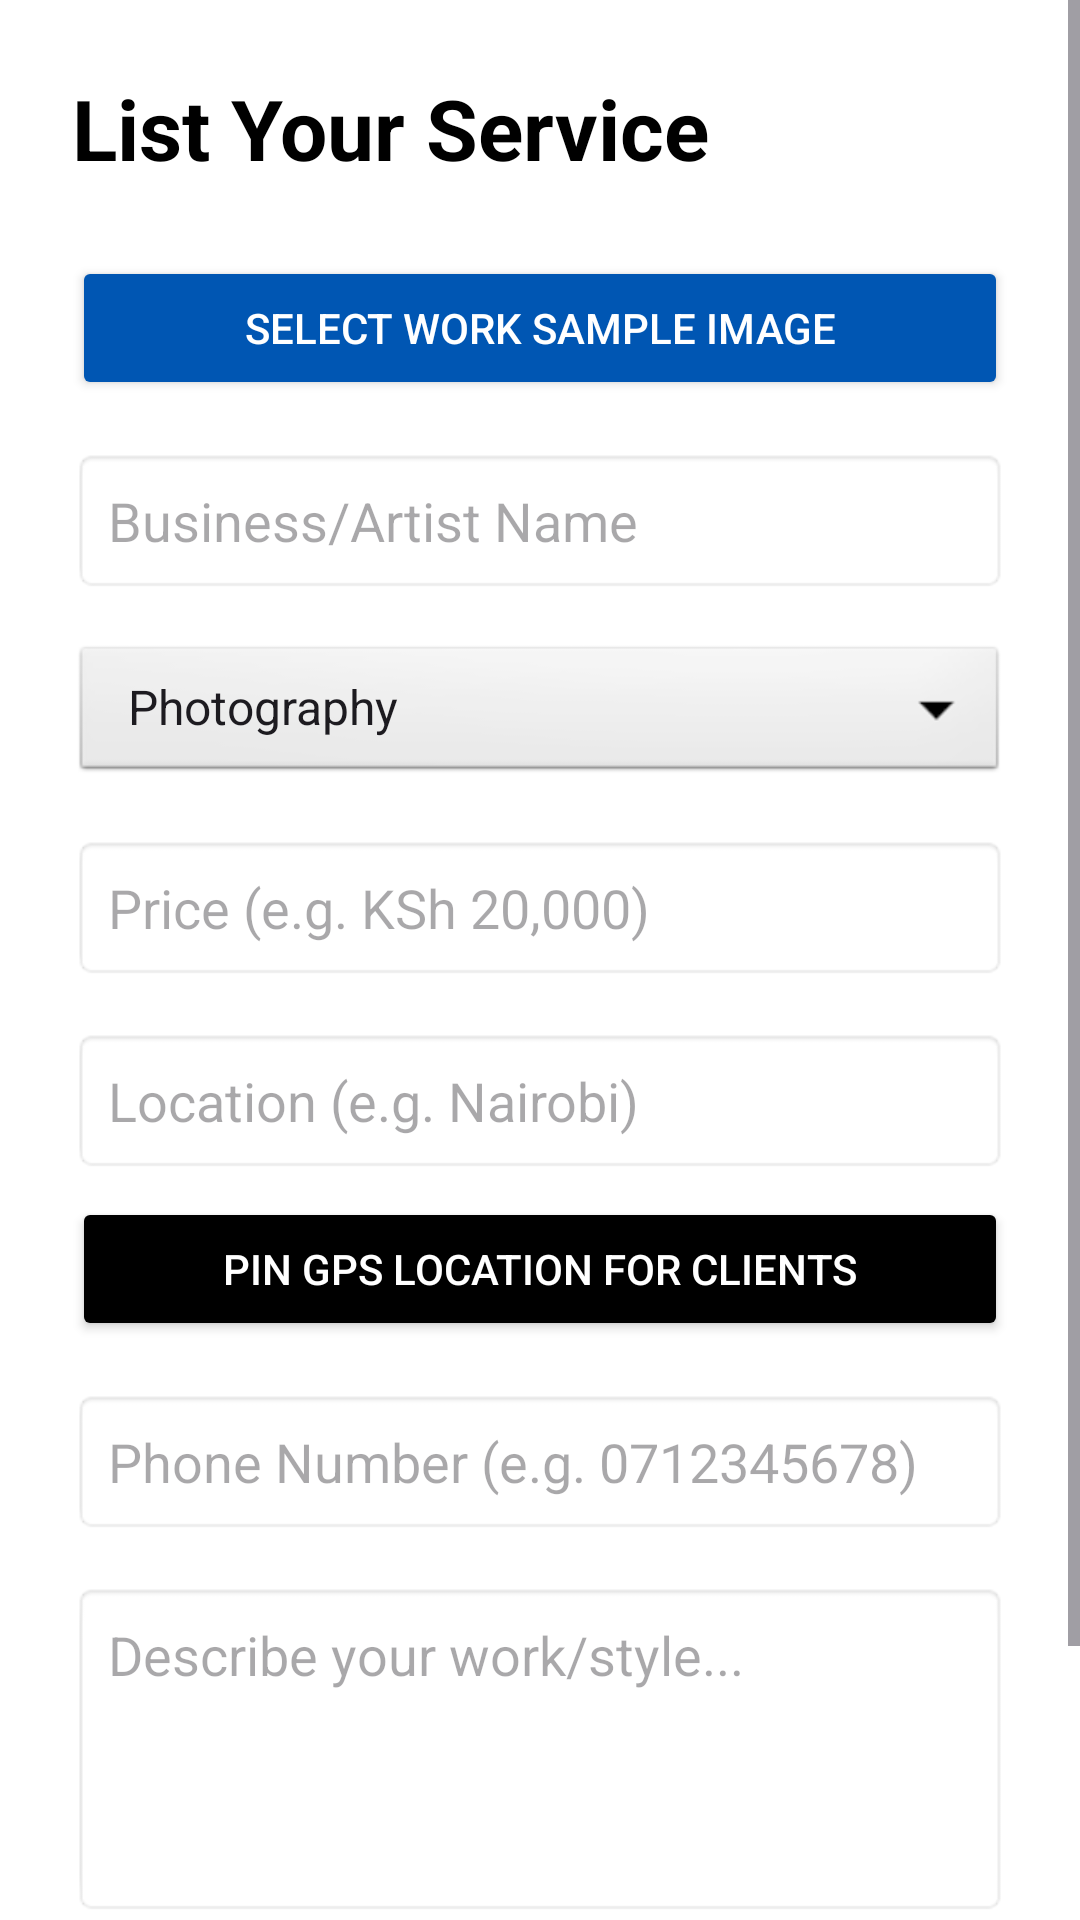

This screen was rendered from an Android layout file. Write that file and the resources it references.
<!-- AndroidManifest.xml: application theme Theme.FABIBOOKINGVENDORSYSTEM -->
<!-- res/layout/activity_add_listing.xml -->
<?xml version="1.0" encoding="utf-8"?>
<ScrollView xmlns:android="http://schemas.android.com/apk/res/android"
    android:layout_width="match_parent"
    android:layout_height="match_parent"
    android:background="#FFFFFF">

    <LinearLayout
        android:layout_width="match_parent"
        android:layout_height="wrap_content"
        android:orientation="vertical"
        android:padding="24dp">

        <TextView
            android:layout_width="wrap_content"
            android:layout_height="wrap_content"
            android:text="List Your Service"
            android:textSize="28sp"
            android:textColor="#000000"
            android:textStyle="bold"
            android:layout_marginBottom="24dp"/>

        <ImageView
            android:id="@+id/ivSelectedImage"
            android:layout_width="match_parent"
            android:layout_height="200dp"
            android:scaleType="centerCrop"
            android:background="#EEEEEE"
            android:layout_marginBottom="8dp"
            android:visibility="gone"/>

        <Button
            android:id="@+id/btnSelectImage"
            android:layout_width="match_parent"
            android:layout_height="wrap_content"
            android:text="Select Work Sample Image"
            android:backgroundTint="#0056b3"
            android:textColor="#FFFFFF"
            android:layout_marginBottom="16dp"/>

        <EditText
            android:id="@+id/etServiceName"
            android:layout_width="match_parent"
            android:layout_height="wrap_content"
            android:hint="Business/Artist Name"
            android:textColor="#000000"
            android:background="@android:drawable/editbox_background"
            android:padding="12dp"
            android:layout_marginBottom="16dp"
            android:inputType="textPersonName"/>

        <Spinner
            android:id="@+id/spinnerCategory"
            android:layout_width="match_parent"
            android:layout_height="wrap_content"
            android:layout_marginBottom="16dp"
            android:background="@android:drawable/btn_dropdown"
            android:entries="@array/categories_array"/>

        <EditText
            android:id="@+id/etPrice"
            android:layout_width="match_parent"
            android:layout_height="wrap_content"
            android:hint="Price (e.g. KSh 20,000)"
            android:textColor="#000000"
            android:inputType="text"
            android:background="@android:drawable/editbox_background"
            android:padding="12dp"
            android:layout_marginBottom="16dp"/>

        <EditText
            android:id="@+id/etLocation"
            android:layout_width="match_parent"
            android:layout_height="wrap_content"
            android:hint="Location (e.g. Nairobi)"
            android:textColor="#000000"
            android:background="@android:drawable/editbox_background"
            android:padding="12dp"
            android:layout_marginBottom="8dp"
            android:inputType="textPostalAddress"/>

        <Button
            android:id="@+id/btnGetListingLocation"
            android:layout_width="match_parent"
            android:layout_height="wrap_content"
            android:text="Pin GPS Location for Clients"
            android:backgroundTint="#000000"
            android:textColor="#FFFFFF"
            android:layout_marginBottom="16dp"/>

        <EditText
            android:id="@+id/etPhoneNumber"
            android:layout_width="match_parent"
            android:layout_height="wrap_content"
            android:hint="Phone Number (e.g. 0712345678)"
            android:textColor="#000000"
            android:background="@android:drawable/editbox_background"
            android:padding="12dp"
            android:layout_marginBottom="16dp"
            android:inputType="phone"/>

        <EditText
            android:id="@+id/etDescription"
            android:layout_width="match_parent"
            android:layout_height="wrap_content"
            android:hint="Describe your work/style..."
            android:textColor="#000000"
            android:gravity="top"
            android:lines="4"
            android:background="@android:drawable/editbox_background"
            android:padding="12dp"
            android:layout_marginBottom="24dp"
            android:inputType="textMultiLine"/>

        <Button
            android:id="@+id/btnSubmitListing"
            android:layout_width="match_parent"
            android:layout_height="60dp"
            android:text="Upload Portfolio &amp; Price"
            android:backgroundTint="#0056b3"
            android:textColor="#FFFFFF"
            android:textStyle="bold"
            android:padding="16dp"/>

    </LinearLayout>
</ScrollView>
<!-- resources referenced by this layout -->
<resources>
  <string-array name="categories_array">
          <item>Photography</item>
          <item>Videography</item>
          <item>DJ &amp; Music</item>
          <item>Event Planning</item>
          <item>Catering</item>
      </string-array>
  <style name="Theme.FABIBOOKINGVENDORSYSTEM" parent="Base.Theme.FABIBOOKINGVENDORSYSTEM" />
  <style name="Base.Theme.FABIBOOKINGVENDORSYSTEM" parent="Theme.Material3.DayNight.NoActionBar">
          
          
      </style>
</resources>
